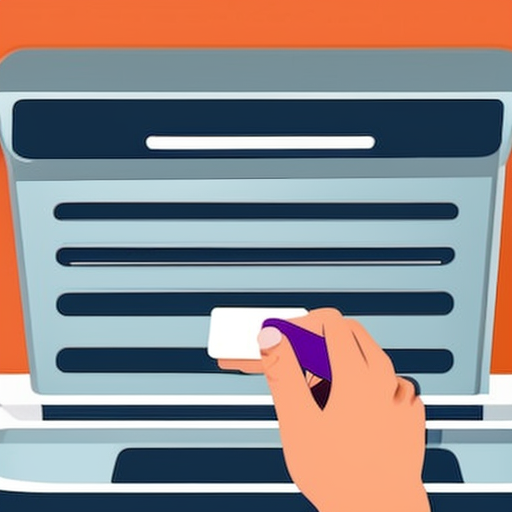
Generation parameters embedded in this image by AUTOMATIC1111 Stable Diffusion web UI or a fork of it (Forge, ...) (PNG 'parameters' text chunk):
A person swiping a keycard at a turnstile, alegria,  flat colors
Negative prompt: (bad resolution), (blurry), (pixelated), out of frame, malformed face, holding hands, intimate, hugging
Steps: 20, Sampler: DPM++ 2M Karras, CFG scale: 7, Seed: 3133792943, Size: 512x512, Model hash: 88ecb78256, Model: v2-1_512-ema-pruned